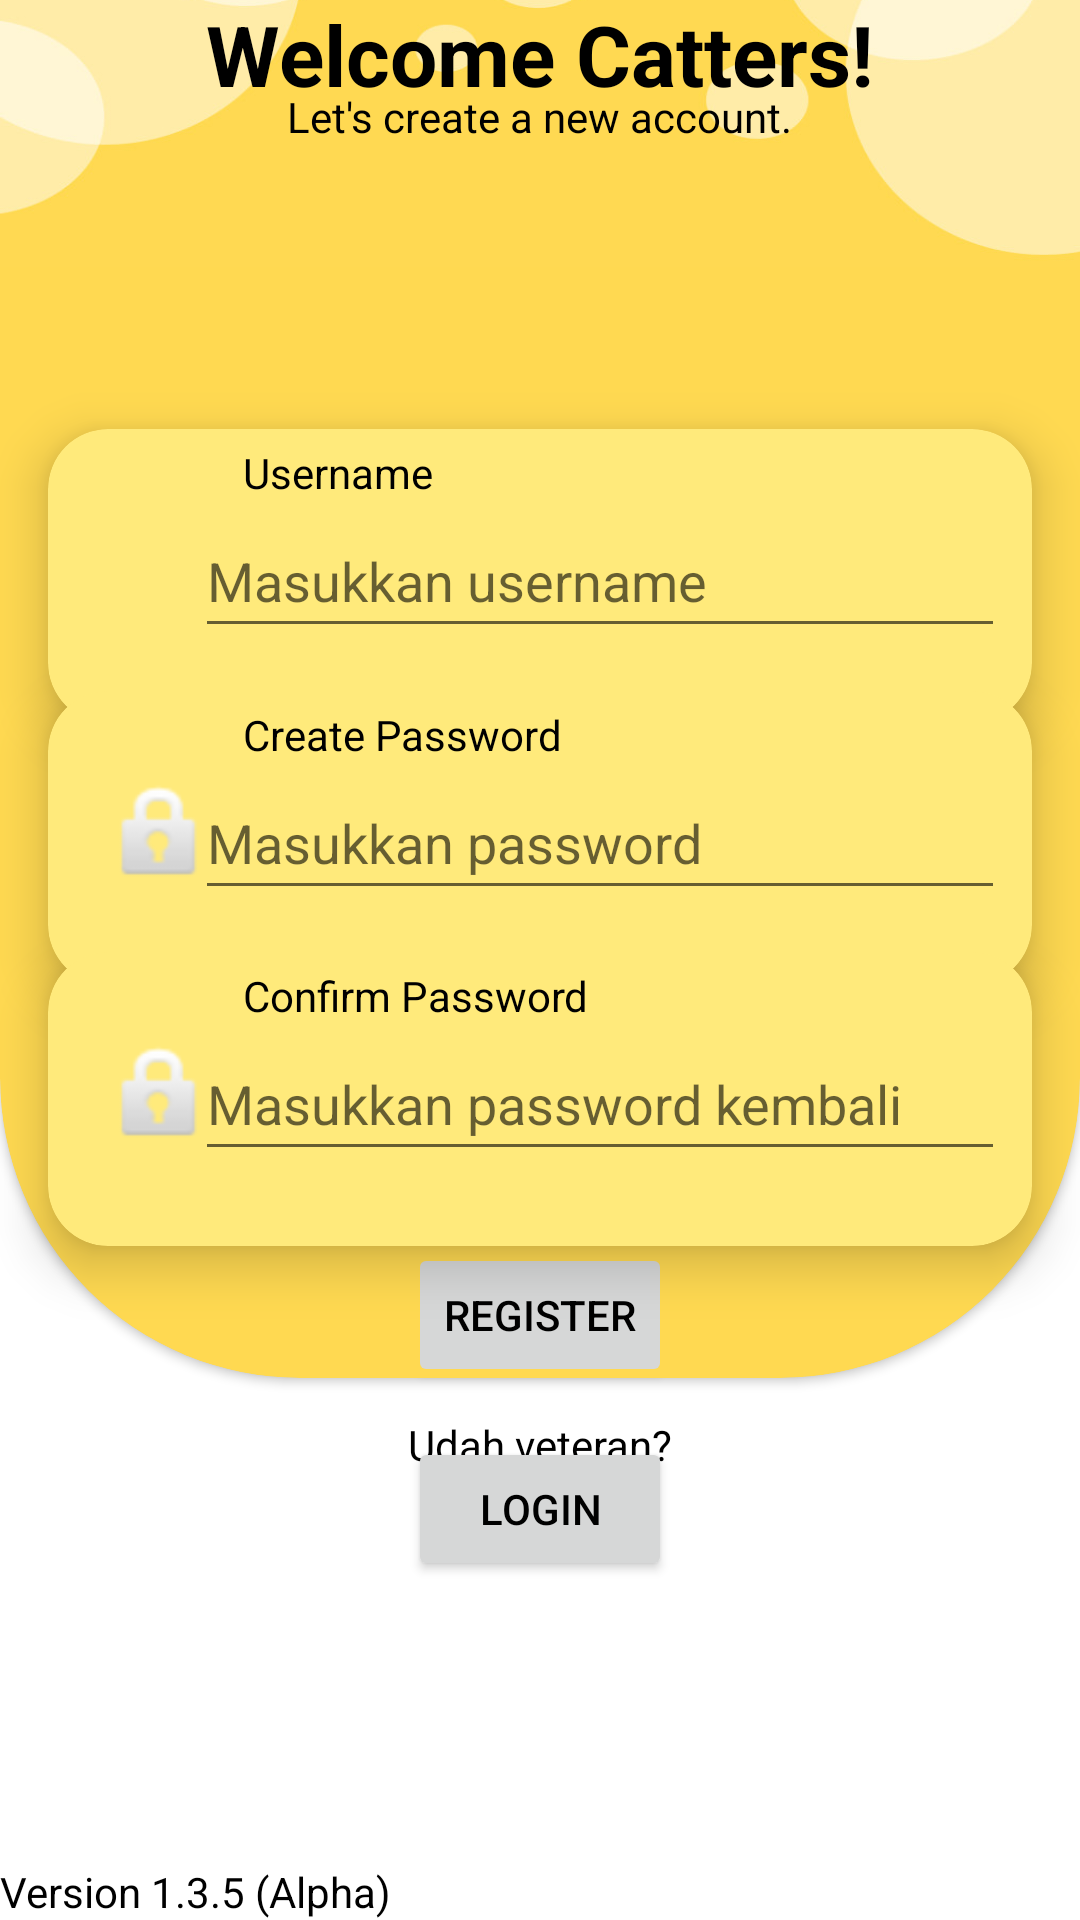

This screen was rendered from an Android layout file. Write that file and the resources it references.
<!-- AndroidManifest.xml: application theme Theme.Kocheng -->
<!-- res/layout/activity_regisact.xml -->
<?xml version="1.0" encoding="utf-8"?>
<androidx.constraintlayout.widget.ConstraintLayout xmlns:android="http://schemas.android.com/apk/res/android"
    xmlns:app="http://schemas.android.com/apk/res-auto"
    xmlns:tools="http://schemas.android.com/tools"
    android:layout_width="match_parent"
    android:layout_height="match_parent"
    xmlns:card_view="http://schemas.android.com/apk/res-auto"
    tools:context=".regisact">

    <androidx.cardview.widget.CardView
        android:id="@+id/cardView2"
        android:layout_width="match_parent"
        android:layout_height="650dp"
        android:layout_marginBottom="20dp"
        app:cardBackgroundColor="#FFD951"
        app:cardCornerRadius="100dp"
        app:layout_constraintBottom_toTopOf="@+id/btn_loginRegist"
        app:layout_constraintHorizontal_bias="0.0"
        app:layout_constraintLeft_toLeftOf="parent"
        app:layout_constraintRight_toRightOf="parent"
        tools:ignore="MissingConstraints">

        <ImageView
            android:layout_width="wrap_content"
            android:layout_height="wrap_content"
            android:layout_marginTop="-70dp"
            android:scaleX="1.3"
            android:scaleY="1.2"
            android:src="@drawable/bubel">

        </ImageView>

        <TextView
            android:id="@+id/textView8"
            android:layout_width="wrap_content"
            android:layout_height="wrap_content"
            android:layout_gravity="center_horizontal"
            android:layout_marginTop="190dp"
            android:text="Welcome Catters!"
            android:textColor="@android:color/black"
            android:textSize="28dp"
            android:textStyle="bold"
            app:layout_constraintVertical_bias="0.141" />

        <TextView
            android:id="@+id/jenis_detail"
            android:layout_width="wrap_content"
            android:layout_height="wrap_content"
            android:layout_gravity="center_horizontal"
            android:layout_marginTop="220dp"
            android:text="Let's create a new account."
            android:textColor="@android:color/black"
            app:layout_constraintLeft_toLeftOf="parent"
            app:layout_constraintRight_toRightOf="parent"
            app:layout_constraintVertical_bias="0.181" />

    </androidx.cardview.widget.CardView>

    <androidx.cardview.widget.CardView
        android:id="@+id/cardUsername"
        android:layout_width="match_parent"
        android:layout_height="140dp"
        app:cardBackgroundColor="#FFEA7B"
        app:layout_constraintBottom_toBottomOf="parent"
        app:layout_constraintHorizontal_bias="0.0"
        app:layout_constraintLeft_toLeftOf="parent"
        app:layout_constraintRight_toRightOf="parent"
        app:layout_constraintTop_toTopOf="parent"
        app:layout_constraintVertical_bias="0.244"
        card_view:cardCornerRadius="20dp"
        card_view:cardElevation="10dp"
        card_view:cardUseCompatPadding="true"
        tools:ignore="MissingConstraints">

        <ImageView
            android:layout_width="wrap_content"
            android:layout_height="wrap_content"
            android:layout_marginHorizontal="25dp"
            android:layout_marginTop="35dp"
            android:scaleX="1.5"
            android:scaleY="1.5"
            app:srcCompat="@drawable/ic_person"></ImageView>

        <TextView
            android:id="@+id/textView4"
            android:layout_width="wrap_content"
            android:layout_height="wrap_content"
            android:layout_marginHorizontal="65dp"
            android:layout_marginVertical="5dp"
            android:text="Username"
            android:textColor="@color/black" />

        <EditText
            android:id="@+id/edtText_usernameRegist"
            android:layout_width="270dp"
            android:layout_height="wrap_content"
            android:layout_gravity="center"
            android:layout_marginLeft="20dp"
            android:hint="Masukkan username"
            android:minHeight="48dp" />
    </androidx.cardview.widget.CardView>

    <androidx.cardview.widget.CardView
        android:id="@+id/cardPassword"
        android:layout_width="match_parent"
        android:layout_height="140dp"
        android:layout_marginTop="15dp"
        app:cardBackgroundColor="#FFEA7B"
        app:layout_constraintBottom_toBottomOf="parent"
        app:layout_constraintHorizontal_bias="0.0"
        app:layout_constraintLeft_toLeftOf="parent"
        app:layout_constraintRight_toRightOf="parent"
        app:layout_constraintTop_toTopOf="parent"
        app:layout_constraintVertical_bias="0.401"
        card_view:cardCornerRadius="20dp"
        card_view:cardElevation="10dp"
        card_view:cardUseCompatPadding="true"
        tools:ignore="MissingConstraints">

        <ImageView
            android:layout_width="wrap_content"
            android:layout_height="wrap_content"
            android:layout_marginHorizontal="25dp"
            android:layout_marginTop="35dp"
            android:scaleX="1.5"
            android:scaleY="1.5"
            app:srcCompat="@android:drawable/ic_lock_idle_lock"></ImageView>

        <TextView
            android:id="@+id/textView5"
            android:layout_width="wrap_content"
            android:layout_height="wrap_content"
            android:layout_marginHorizontal="65dp"
            android:layout_marginVertical="5dp"
            android:text="Create Password"
            android:textColor="@color/black" />

        <EditText
            android:id="@+id/edtText_passwordRegist"
            android:layout_width="270dp"
            android:layout_height="wrap_content"
            android:layout_gravity="center"
            android:layout_marginLeft="20dp"
            android:hint="Masukkan password"
            android:inputType="textPassword"
            android:minHeight="48dp" />
    </androidx.cardview.widget.CardView>

    <androidx.cardview.widget.CardView
        android:id="@+id/cardConfirm"
        android:layout_width="match_parent"
        android:layout_height="140dp"
        android:layout_marginTop="40dp"
        app:layout_constraintBottom_toBottomOf="parent"
        app:layout_constraintHorizontal_bias="0.0"
        app:layout_constraintLeft_toLeftOf="parent"
        app:layout_constraintRight_toRightOf="parent"
        app:layout_constraintTop_toTopOf="parent"
        app:layout_constraintVertical_bias="0.557"
        app:cardBackgroundColor="#FFEA7B"
        card_view:cardCornerRadius="20dp"
        card_view:cardElevation="10dp"
        card_view:cardUseCompatPadding="true"
        tools:ignore="MissingConstraints">>

        <ImageView
            android:layout_width="wrap_content"
            android:layout_height="wrap_content"
            android:layout_marginHorizontal="25dp"
            android:layout_marginTop="35dp"
            android:scaleX="1.5"
            android:scaleY="1.5"
            app:srcCompat="@android:drawable/ic_lock_idle_lock">
        </ImageView>

        <EditText
            android:id="@+id/edtText_passwordConfRegist"
            android:layout_width="270dp"
            android:layout_height="wrap_content"
            android:layout_gravity="center"
            android:hint="Masukkan password kembali"
            android:layout_marginLeft="20dp"
            android:inputType="textPassword"
            android:minHeight="48dp" />

        <TextView
            android:id="@+id/textView6"
            android:layout_width="wrap_content"
            android:layout_height="wrap_content"
            android:layout_marginHorizontal="65dp"
            android:layout_marginVertical="5dp"
            android:text="Confirm Password"
            android:textColor="@color/black" />
    </androidx.cardview.widget.CardView>

    <Button
        android:id="@+id/btn_loginRegist"
        android:layout_width="wrap_content"
        android:layout_height="wrap_content"
        android:layout_marginTop="30dp"
        android:text="Login"
        android:textColor="@android:color/black"
        app:layout_constraintBottom_toBottomOf="parent"
        app:layout_constraintLeft_toLeftOf="parent"
        app:layout_constraintRight_toRightOf="parent"
        app:layout_constraintTop_toTopOf="parent"
        app:layout_constraintVertical_bias="0.799" />

    <TextView
        android:id="@+id/textView"
        android:layout_width="wrap_content"
        android:layout_height="wrap_content"
        android:layout_marginTop="25dp"
        android:text="Udah veteran?"
        android:textColor="@color/black"
        app:layout_constraintBottom_toBottomOf="parent"
        app:layout_constraintLeft_toLeftOf="parent"
        app:layout_constraintRight_toRightOf="parent"
        app:layout_constraintTop_toTopOf="parent"
        app:layout_constraintVertical_bias="0.75" />

    <Button
        android:id="@+id/btn_registerRegist"
        android:layout_width="wrap_content"
        android:layout_height="wrap_content"
        android:layout_marginTop="65dp"
        android:elevation="50dp"
        android:text="register"
        android:textColor="@android:color/black"
        app:layout_constraintBottom_toBottomOf="parent"
        app:layout_constraintLeft_toLeftOf="parent"
        app:layout_constraintRight_toRightOf="parent"
        app:layout_constraintTop_toTopOf="parent"
        app:layout_constraintVertical_bias="0.663" />

    <TextView
        android:id="@+id/textView3"
        android:layout_width="wrap_content"
        android:layout_height="wrap_content"
        android:text="Lets create a new account. "
        android:textColor="@color/black"
        app:layout_constraintBottom_toBottomOf="parent"
        app:layout_constraintLeft_toLeftOf="parent"
        app:layout_constraintRight_toRightOf="parent"
        app:layout_constraintTop_toTopOf="parent"
        app:layout_constraintVertical_bias="0.146" />

    <TextView
        android:id="@+id/textView10"
        android:layout_width="match_parent"
        android:layout_height="wrap_content"
        android:text="Version 1.3.5 (Alpha)"
        android:textColor="@color/black"
        app:layout_constraintBottom_toBottomOf="parent"/>
</androidx.constraintlayout.widget.ConstraintLayout>
<!-- resources referenced by this layout -->
<resources>
  <color name="black">#FF000000</color>
  <!-- drawable bubel: jpg bitmap (drawable, 31453 bytes) -->
  <style name="Theme.Kocheng" parent="Theme.MaterialComponents.Light.NoActionBar">
          
          <item name="colorPrimary">@color/orange2</item>
          <item name="colorPrimaryVariant">@color/orange1</item>
          <item name="colorOnPrimary">@color/white</item>
          
          <item name="colorSecondary">@color/green</item>
          <item name="colorSecondaryVariant">@color/pink</item>
          <item name="colorOnSecondary">@color/black</item>
          
          <item name="android:statusBarColor" tools:targetApi="l">?attr/colorPrimaryVariant</item>
          
      </style>
  <color name="orange2">#F5BA3F</color>
  <color name="orange1">#FFD951</color>
  <color name="white">#FFFFFFFF</color>
  <color name="green">#23D098</color>
  <color name="pink">#F69191</color>
</resources>
